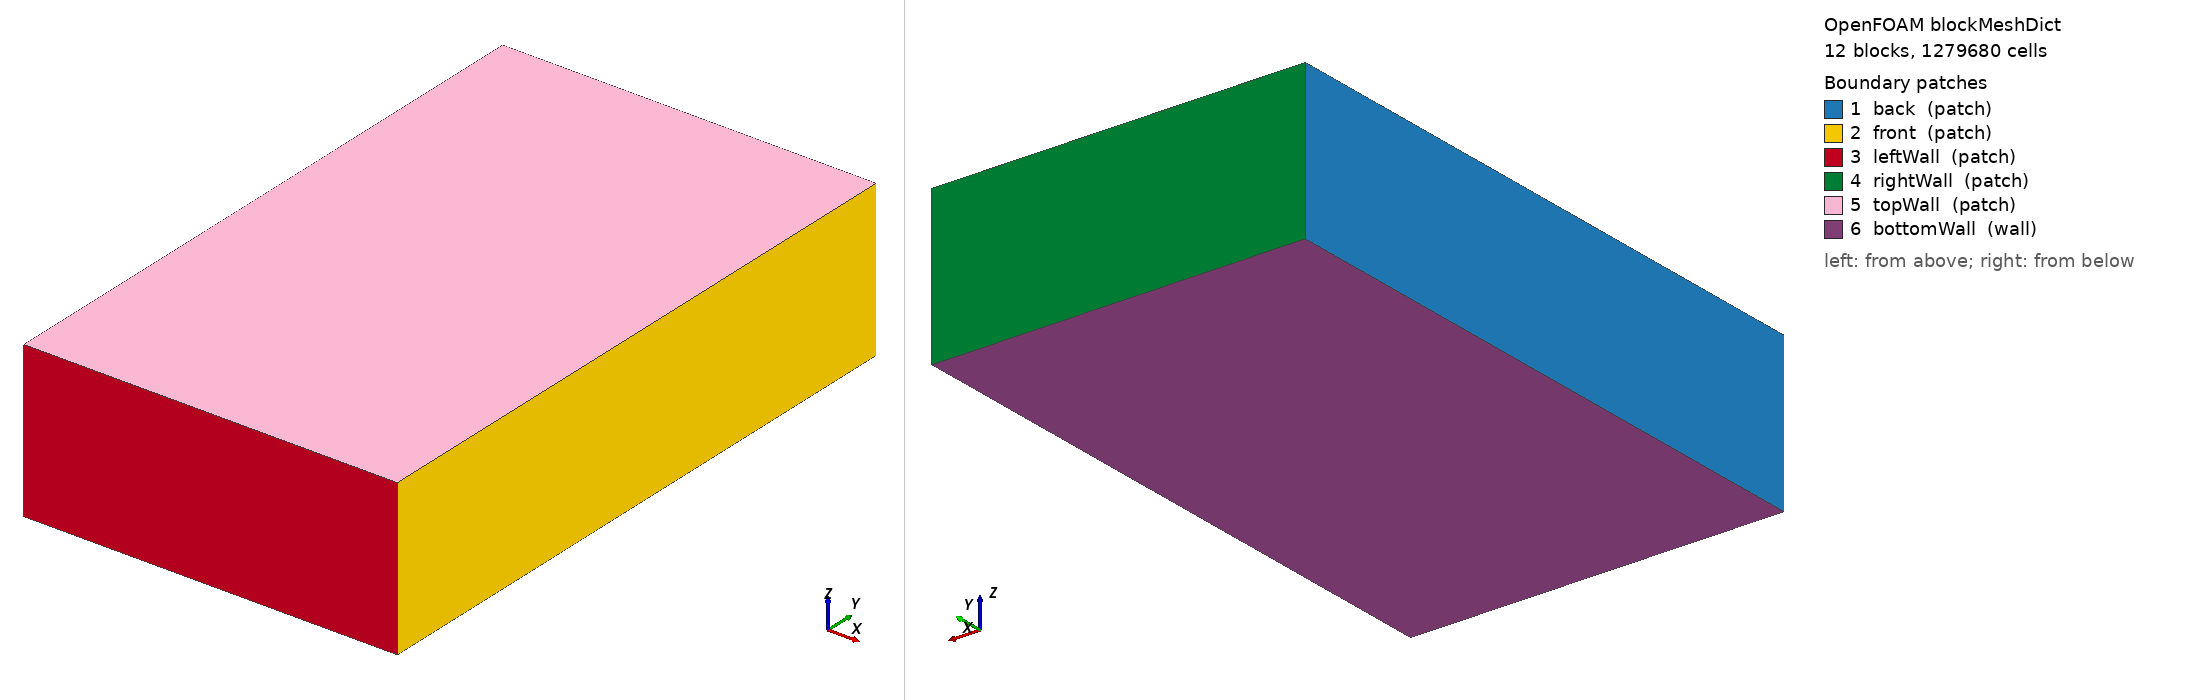

OpenFOAM case: the mesh blockMesh builds from blockMeshDict, 12 block(s), 1279680 cells. Boundary patches (legend numbers): 1 back (patch), 2 front (patch), 3 leftWall (patch), 4 rightWall (patch), 5 topWall (patch), 6 bottomWall (wall). Left view from above one corner, right view from below the opposite corner. Boundary conditions: 0 field file(s) under 0/; 0 of 6 drawn patches have an entry in a shipped field file.

=== system/blockMeshDict ===
/*--------------------------------*- C++ -*----------------------------------*\
| =========                 |                                                 |
| \\      /  F ield         | foam-extend: Open Source CFD                    |
|  \\    /   O peration     | Version:     4.0                                |
|   \\    /    A nd          | Web:         http://www.foam-extend.org         |
|    \\/     M anipulation  |                                                 |
\*---------------------------------------------------------------------------*/
FoamFile
{
    version     2.0;
    format      ascii;
    class       dictionary;
    object      blockMeshDict;
}
// * * * * * * * * * * * * * * * * * * * * * * * * * * * * * * * * * * * * * //

convertToMeters 1.0;

// Coordinate convention:
//   x = width  = 2400 um
//   y = length = 4000 um, welding/scan direction
//   z = depth  = 1000 um, plate thickness direction

vertices
(
    // z = 0
    (0          0          0)         // 0
    (0.7e-3    0          0)         // 1
    (1.7e-3    0          0)         // 2
    (2.4e-3    0          0)         // 3
    (0          4.0e-3    0)         // 4
    (0.7e-3    4.0e-3    0)         // 5
    (1.7e-3    4.0e-3    0)         // 6
    (2.4e-3    4.0e-3    0)         // 7

    // z = 200 um, coarse/dense solid transition
    (0          0          0.2e-3)   // 8
    (0.7e-3    0          0.2e-3)   // 9
    (1.7e-3    0          0.2e-3)   // 10
    (2.4e-3    0          0.2e-3)   // 11
    (0          4.0e-3    0.2e-3)   // 12
    (0.7e-3    4.0e-3    0.2e-3)   // 13
    (1.7e-3    4.0e-3    0.2e-3)   // 14
    (2.4e-3    4.0e-3    0.2e-3)   // 15

    // z = 700 um, solid/gas interface
    (0          0          0.7e-3)   // 16
    (0.7e-3    0          0.7e-3)   // 17
    (1.7e-3    0          0.7e-3)   // 18
    (2.4e-3    0          0.7e-3)   // 19
    (0          4.0e-3    0.7e-3)   // 20
    (0.7e-3    4.0e-3    0.7e-3)   // 21
    (1.7e-3    4.0e-3    0.7e-3)   // 22
    (2.4e-3    4.0e-3    0.7e-3)   // 23

    // z = 900 um, dense/coarse gas transition
    (0          0          0.9e-3)   // 24
    (0.7e-3    0          0.9e-3)   // 25
    (1.7e-3    0          0.9e-3)   // 26
    (2.4e-3    0          0.9e-3)   // 27
    (0          4.0e-3    0.9e-3)   // 28
    (0.7e-3    4.0e-3    0.9e-3)   // 29
    (1.7e-3    4.0e-3    0.9e-3)   // 30
    (2.4e-3    4.0e-3    0.9e-3)   // 31

    // z = 1000 um, top of gas
    (0          0          1.0e-3)   // 32
    (0.7e-3    0          1.0e-3)   // 33
    (1.7e-3    0          1.0e-3)   // 34
    (2.4e-3    0          1.0e-3)   // 35
    (0          4.0e-3    1.0e-3)   // 36
    (0.7e-3    4.0e-3    1.0e-3)   // 37
    (1.7e-3    4.0e-3    1.0e-3)   // 38
    (2.4e-3    4.0e-3    1.0e-3)   // 39
);

blocks
(
    // HPC mesh:
    //   x = 0-700 um and 1700-2400 um: coarse side margins
    //   x = 700-1700 um: refined weld zone around laser center
    //   z = 0-200 um: coarse lower solid
    //   z = 200-700 um: dense upper solid
    //   z = 700-900 um: dense lower gas
    //   z = 900-1000 um: coarse upper gas
    // Active 64-core mesh:
    //   54 x 101 x 59 = 321,786 cells total, about 5,028 cells/core on 64 cores.
    //
    // Optional 20k cells/core mesh for 64 cores:
    //   target = 20,000 x 64 = 1,280,000 cells
    //   use x = (10 66 10), y = 160, z = (17 51 20 5)
    //   86 x 160 x 93 = 1,279,680 cells total, about 19,995 cells/core.
    //
    // To switch to the 20k/core mesh, replace the active blocks below with:
    //
    hex (0 1 5 4 8 9 13 12)        (10 160 17) simpleGrading (1 1 1)
    hex (1 2 6 5 9 10 14 13)       (66 160 17) simpleGrading (1 1 1)
    hex (2 3 7 6 10 11 15 14)      (10 160 17) simpleGrading (1 1 1)
    hex (8 9 13 12 16 17 21 20)    (10 160 51) simpleGrading (1 1 1)
    hex (9 10 14 13 17 18 22 21)   (66 160 51) simpleGrading (1 1 1)
    hex (10 11 15 14 18 19 23 22)  (10 160 51) simpleGrading (1 1 1)
    hex (16 17 21 20 24 25 29 28)  (10 160 20) simpleGrading (1 1 1)
    hex (17 18 22 21 25 26 30 29)  (66 160 20) simpleGrading (1 1 1)
    hex (18 19 23 22 26 27 31 30)  (10 160 20) simpleGrading (1 1 1)
    hex (24 25 29 28 32 33 37 36)  (10 160 5) simpleGrading (1 1 1)
    hex (25 26 30 29 33 34 38 37)  (66 160 5) simpleGrading (1 1 1)
    hex (26 27 31 30 34 35 39 38)  (10 160 5) simpleGrading (1 1 1)

    //medium mesh for 32 cores
    // hex (0 1 5 4 8 9 13 12)        (6 101 11) simpleGrading (1 1 1)
    // hex (1 2 6 5 9 10 14 13)       (42 101 11) simpleGrading (1 1 1)
    // hex (2 3 7 6 10 11 15 14)      (6 101 11) simpleGrading (1 1 1)
    // hex (8 9 13 12 16 17 21 20)    (6 101 32) simpleGrading (1 1 1)
    // hex (9 10 14 13 17 18 22 21)   (42 101 32) simpleGrading (1 1 1)
    // hex (10 11 15 14 18 19 23 22)  (6 101 32) simpleGrading (1 1 1)
    // hex (16 17 21 20 24 25 29 28)  (6 101 13) simpleGrading (1 1 1)
    // hex (17 18 22 21 25 26 30 29)  (42 101 13) simpleGrading (1 1 1)
    // hex (18 19 23 22 26 27 31 30)  (6 101 13) simpleGrading (1 1 1)
    // hex (24 25 29 28 32 33 37 36)  (6 101 3) simpleGrading (1 1 1)
    // hex (25 26 30 29 33 34 38 37)  (42 101 3) simpleGrading (1 1 1)
    // hex (26 27 31 30 34 35 39 38)  (6 101 3) simpleGrading (1 1 1)


    //coarse mesh 
    // hex (0 1 5 4 8 9 13 12)        (4 80 8) simpleGrading (1 1 1)
    // hex (1 2 6 5 9 10 14 13)       (28 80 8) simpleGrading (1 1 1)
    // hex (2 3 7 6 10 11 15 14)      (4 80 8) simpleGrading (1 1 1)
    // hex (8 9 13 12 16 17 21 20)    (4 80 24) simpleGrading (1 1 1)
    // hex (9 10 14 13 17 18 22 21)   (28 80 24) simpleGrading (1 1 1)
    // hex (10 11 15 14 18 19 23 22)  (4 80 24) simpleGrading (1 1 1)
    // hex (16 17 21 20 24 25 29 28)  (4 80 10) simpleGrading (1 1 1)
    // hex (17 18 22 21 25 26 30 29)  (28 80 10) simpleGrading (1 1 1)
    // hex (18 19 23 22 26 27 31 30)  (4 80 10) simpleGrading (1 1 1)
    // hex (24 25 29 28 32 33 37 36)  (4 80 2) simpleGrading (1 1 1)
    // hex (25 26 30 29 33 34 38 37)  (28 80 2) simpleGrading (1 1 1)
    // hex (26 27 31 30 34 35 39 38)  (4 80 2) simpleGrading (1 1 1)
);

edges
(
);

boundary
(
    back
    {
        type patch;
        faces
        (
            (0 8 12 4)
            (8 16 20 12)
            (16 24 28 20)
            (24 32 36 28)
        );
    }
    front
    {
        type patch;
        faces
        (
            (3 7 15 11)
            (11 15 23 19)
            (19 23 31 27)
            (27 31 39 35)
        );
    }
    leftWall
    {
        type patch;
        faces
        (
            (0 1 9 8)
            (1 2 10 9)
            (2 3 11 10)
            (8 9 17 16)
            (9 10 18 17)
            (10 11 19 18)
            (16 17 25 24)
            (17 18 26 25)
            (18 19 27 26)
            (24 25 33 32)
            (25 26 34 33)
            (26 27 35 34)
        );
    }
    rightWall
    {
        type patch;
        faces
        (
            (4 12 13 5)
            (5 13 14 6)
            (6 14 15 7)
            (12 20 21 13)
            (13 21 22 14)
            (14 22 23 15)
            (20 28 29 21)
            (21 29 30 22)
            (22 30 31 23)
            (28 36 37 29)
            (29 37 38 30)
            (30 38 39 31)
        );
    }
    topWall
    {
        type patch;
        faces
        (
            (32 33 37 36)
            (33 34 38 37)
            (34 35 39 38)
        );
    }
    bottomWall
    {
        type wall;
        faces
        (
            (0 4 5 1)
            (1 5 6 2)
            (2 6 7 3)
        );
    }
);

mergePatchPairs
(
);

// ************************************************************************* //


=== system/controlDict ===
/*--------------------------------*- C++ -*----------------------------------*\
| =========                 |                                                 |
| \\      /  F ield         | OpenFOAM: The Open Source CFD Toolbox           |
|  \\    /   O peration     | Version:  3.0.1                                 |
|   \\  /    A nd           | Web:      www.openfoam.org                      |
|    \\/     M anipulation  |                                                 |
\*---------------------------------------------------------------------------*/
FoamFile
{
    version     2.0;
    format      ascii;
    class       dictionary;
    location    "system";
    object      controlDict;
}
// * * * * * * * * * * * * * * * * * * * * * * * * * * * * * * * * * * * * //

application     laserbeamFoam_ISW;

startFrom       latestTime;
startTime       0;

stopAt          endTime;
endTime         0.7125;            // full 4 mm scan

deltaT          1e-6;

writeControl    runTime;
writeInterval   1e-3;


purgeWrite      0;
writeFormat     ascii;
writePrecision  10;
writeCompression uncompressed;

timeFormat      general;
timePrecision   10;

runTimeModifiable no;

adjustTimeStep  yes;             // disable adaptive Δt

maxCo           0.5;           // (unused when adjustTimeStep=no, but set for reference)
maxAlphaCo      0.5;        // omit or leave commented if not needed
maxDeltaT       5e-4;        // quick-test only

// ************************************************************************* //
